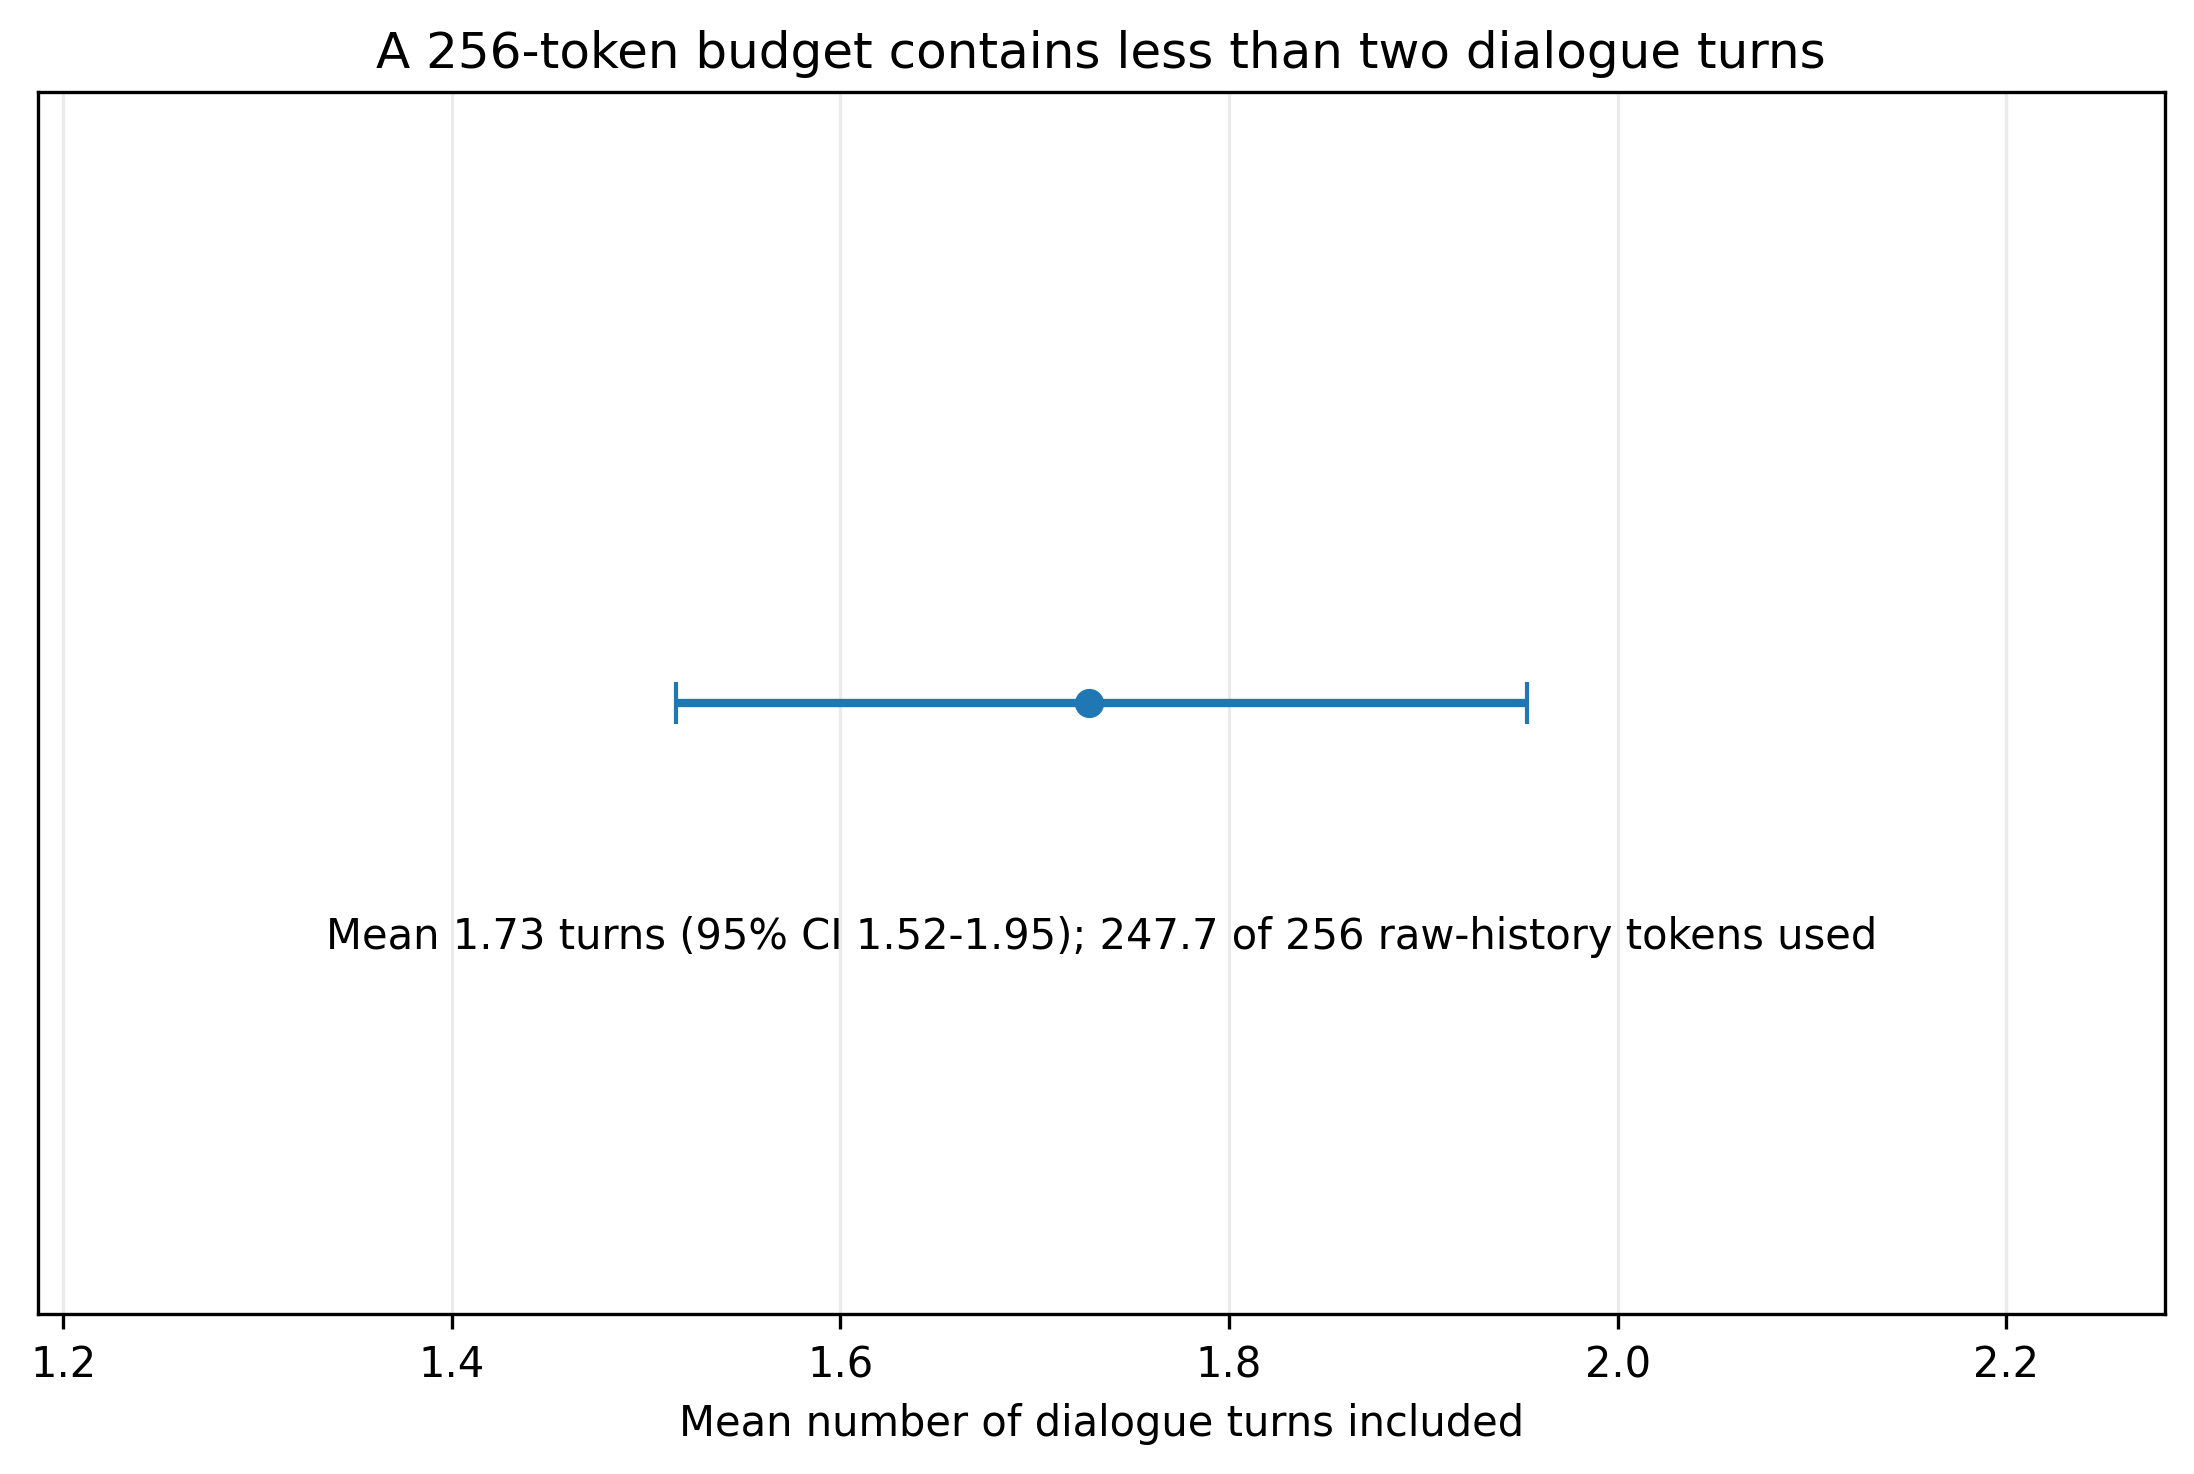

The file beside this chart, header and first rows:
analysis_subset, representation_budget, source_context_count, episode_cluster_count, mean_included_turns, ci95_low, ci95_high, ci_unstable, mean_raw_history_token_count
assumption_eligible_unique_sources, 256, 213, 24, 1.728, 1.515, 1.953, False, 247.7
